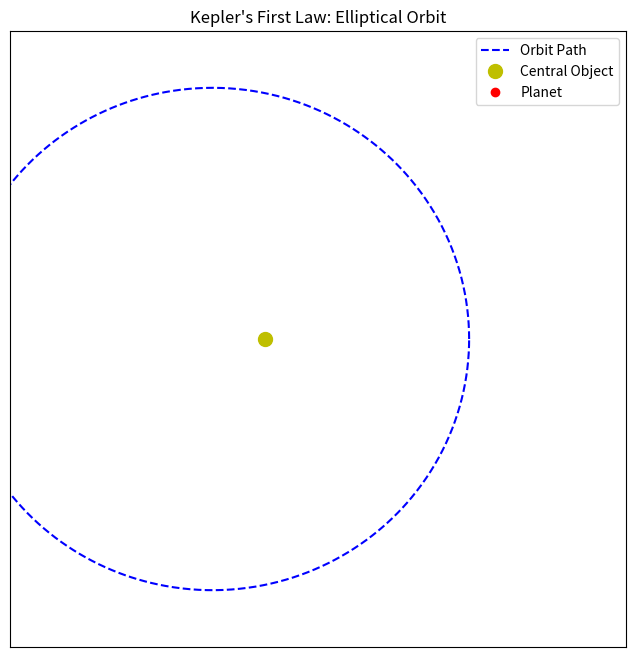

This chart was generated by the following Python code:
import numpy as np
import matplotlib.pyplot as plt
from matplotlib.animation import FuncAnimation

G = 6.6743e-11  
M = 1.989e30    

# Hardcoded for now
eccentricity = 0.2056 
semi_major_axis_au = 0.387098  


focus_distance = semi_major_axis_au * eccentricity

semi_major_axis_m = semi_major_axis_au * 1.496e11

period = 2 * np.pi * np.sqrt(semi_major_axis_m**3 / (G * M))  

unit_velocity = np.sqrt(G * M / semi_major_axis_m) / 1000  

semi_minor_axis = semi_major_axis_au * np.sqrt(1 - eccentricity**2)

time_steps = 1000

padding_factor = 1.2
plot_limit = max(semi_major_axis_au, semi_minor_axis) * padding_factor

fig, ax = plt.subplots(figsize=(10, 8))
ax.set_aspect('equal')
ax.set_xlim(-plot_limit, plot_limit)
ax.set_ylim(-plot_limit, plot_limit)
ax.set_title("Kepler's First Law: Elliptical Orbit")
ax.set_xticks([])  
ax.set_yticks([])  

theta = np.linspace(0, 2 * np.pi, 1000)
radius = semi_major_axis_au * (1 - eccentricity**2) / (1 + eccentricity * np.cos(theta))
orbit_x = radius * np.cos(theta) - focus_distance
orbit_y = radius * np.sin(theta)
ax.plot(orbit_x, orbit_y, 'b--', label='Orbit Path')
ax.plot(-focus_distance, 0, 'yo', markersize=10, label='Central Object')

planet_marker, = ax.plot([], [], 'ro', label='Planet')
velocity_vector = ax.quiver([], [], [], [], angles='xy', scale_units='xy', scale=0.05, color='g')
velocity_text = ax.text(0.05, 0.95, '', transform=ax.transAxes, verticalalignment='top')
ax.legend()

AU_in_km = 1.496e8  
omega = 2 * np.pi / period  

E = np.linspace(0, 2 * np.pi, time_steps)
nu = 2 * np.arctan(np.sqrt((1 + eccentricity)/(1 - eccentricity)) * np.tan(E/2))

def init():
    planet_marker.set_data([], [])
    velocity_vector.set_UVC([], [])
    velocity_text.set_text('')
    return planet_marker, velocity_vector, velocity_text

def update(frame):
    true_anomaly = nu[frame]
    radius = semi_major_axis_au * (1 - eccentricity**2) / (1 + eccentricity * np.cos(true_anomaly))
    planet_x = radius * np.cos(true_anomaly) - focus_distance
    planet_y = radius * np.sin(true_anomaly)
    planet_marker.set_data([planet_x], [planet_y])

    h = np.sqrt(G * M * semi_major_axis_m * (1 - eccentricity**2))  
    
    radius_m = radius * 1.496e11
    
    v_r = h * eccentricity * np.sin(true_anomaly) / radius_m  
    v_theta = h / radius_m  
    
    vx = (v_r * np.cos(true_anomaly) - v_theta * np.sin(true_anomaly))
    vy = (v_r * np.sin(true_anomaly) + v_theta * np.cos(true_anomaly))
    
    vx /= 1000
    vy /= 1000
    
    velocity_magnitude = np.sqrt(vx**2 + vy**2)

    velocity_scale = plot_limit * 0.05  
    velocity_vector.set_offsets([planet_x, planet_y])
    velocity_vector.set_UVC(vx * velocity_scale / velocity_magnitude, 
                          vy * velocity_scale / velocity_magnitude)

    velocity_text.set_text(f'Velocity: {velocity_magnitude:.2f} km/s')

    return planet_marker, velocity_vector, velocity_text

anim = FuncAnimation(fig, update, frames=np.arange(0, time_steps), init_func=init, blit=True, interval=20)
plt.show()
